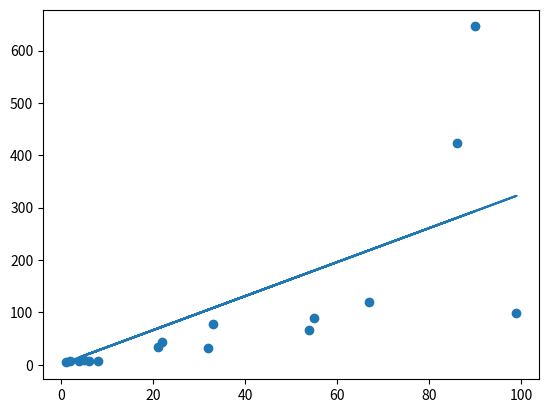

Source code (Python):
#!/usr/bin/env python
# coding: utf-8

# In[23]:


import numpy as np
x=np.array([1,2,32,55,5,8,90,4,67,86,6,33,99,21,22,54])
y=np.array([5,7,31,89,9,8,646,7,120,424,8,77,99,34,44,67])
alpha=0.000001
theta0=1
x0=1
theta1=2
import matplotlib.pyplot as plt
plt.scatter(x,y)
for i in range(10000):
    print(theta1)
    theta0,theta1=theta0-(alpha/len(x))*(sum(theta1*x-y)+len(x)*theta0),theta1-(alpha/len(x))*(sum((theta1*x-y)*x.T)+len(x)*theta0)
#important note
    #in case of multipole features the general formula will be:
    #first add xo in the x as 
    #np.insert(x,0,1,axis=1)
    #for i in range(1000):
        #theta=theta-(alpha/len(x))*(theta*x.T-y)*x
print(theta0)
print("23")
t0=np.ones(len(x))
cost=(1/(2*len(x)))*sum((theta1*x-y+t0)*(theta1*x-y+t0))
print(cost)
plt.plot(x,theta1*x+t0)
plt.show()
    

